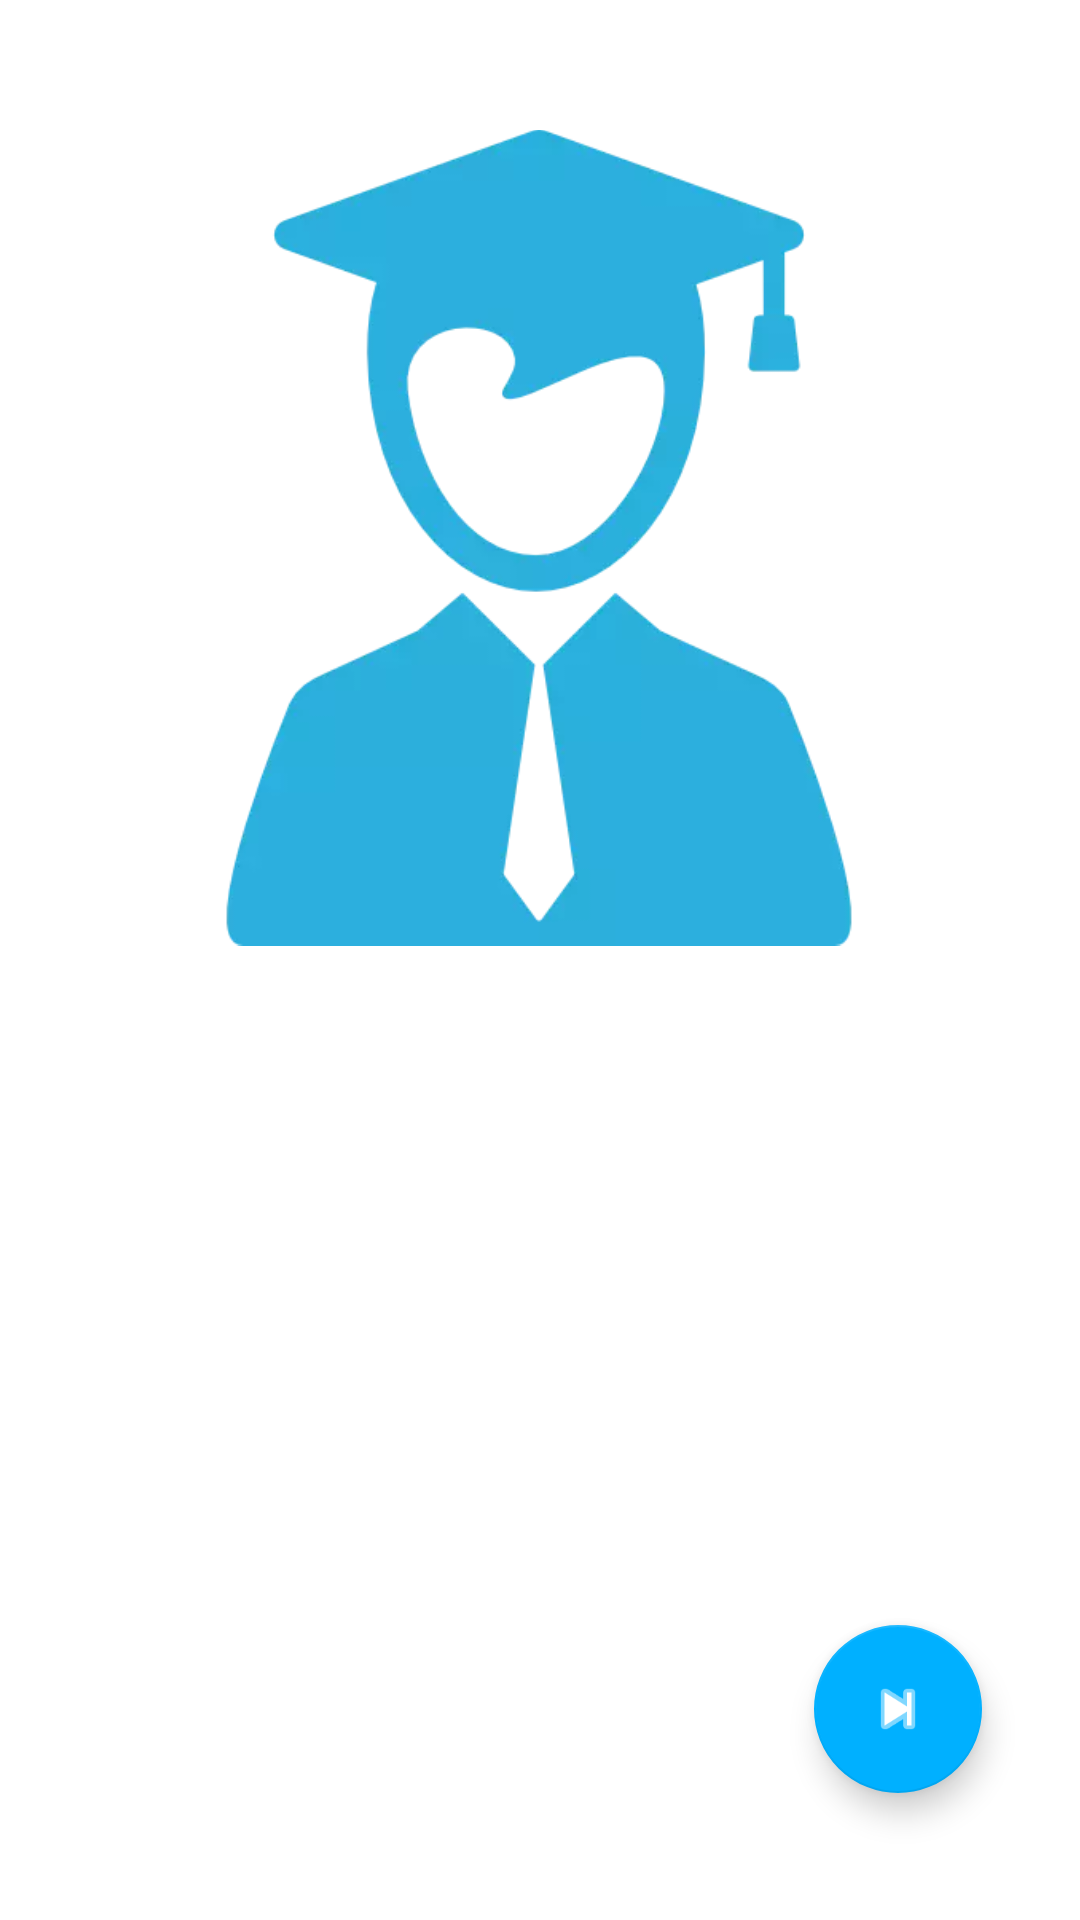

This screen was rendered from an Android layout file. Write that file and the resources it references.
<!-- AndroidManifest.xml: application theme Theme.RNEGEN.NoActionBar -->
<!-- res/layout/activity_info2.xml -->
<?xml version="1.0" encoding="utf-8"?>
<androidx.constraintlayout.widget.ConstraintLayout xmlns:android="http://schemas.android.com/apk/res/android"
    xmlns:app="http://schemas.android.com/apk/res-auto"
    xmlns:tools="http://schemas.android.com/tools"
    android:layout_width="match_parent"
    android:layout_height="match_parent"
    android:foregroundGravity="center_vertical|center"
    tools:context=".info1">

    <androidx.constraintlayout.widget.ConstraintLayout
        android:id="@+id/constraintLayout"
        android:layout_width="408dp"
        android:layout_height="343dp"
        android:orientation="vertical"
        app:layout_constraintBottom_toBottomOf="parent"
        app:layout_constraintEnd_toEndOf="parent"
        app:layout_constraintHorizontal_bias="1.0"
        app:layout_constraintStart_toStartOf="parent"
        app:layout_constraintTop_toTopOf="parent"
        app:layout_constraintVertical_bias="1.0">

        <TextView
            android:id="@+id/descripcion"
            android:layout_width="342dp"
            android:layout_height="280dp"
            android:layout_margin="5dp"
            android:layout_marginStart="24dp"
            android:layout_marginTop="4dp"
            android:fontFamily="sans-serif"
            android:shadowColor="#000000"
            android:text="Solo debes ingresar tu nombre, apellidos y tu fecha de nacimiento en el siguiente formulario."
            android:textColor="#FFFFFF"
            android:textSize="36sp"
            app:layout_constraintEnd_toEndOf="parent"
            app:layout_constraintHorizontal_bias="0.84"
            app:layout_constraintStart_toStartOf="parent"
            app:layout_constraintTop_toTopOf="parent" />

        <com.google.android.material.floatingactionbutton.FloatingActionButton
            android:id="@+id/contiunar"
            android:layout_width="wrap_content"
            android:layout_height="wrap_content"
            android:clickable="true"
            app:backgroundTint="#00B0FF"
            app:layout_constraintBottom_toBottomOf="parent"
            app:layout_constraintEnd_toEndOf="parent"
            app:layout_constraintHorizontal_bias="0.906"
            app:layout_constraintStart_toStartOf="parent"
            app:layout_constraintTop_toTopOf="parent"
            app:layout_constraintVertical_bias="0.853"
            app:rippleColor="#FFFFFF"

            app:srcCompat="@android:drawable/ic_media_next"
            tools:ignore="SpeakableTextPresentCheck" />
    </androidx.constraintlayout.widget.ConstraintLayout>

    <ImageView
        android:id="@+id/icono"
        android:layout_width="272dp"
        android:layout_height="335dp"
        android:layout_marginTop="24dp"
        app:layout_constraintBottom_toTopOf="@+id/constraintLayout"
        app:layout_constraintEnd_toEndOf="parent"
        app:layout_constraintHorizontal_bias="0.496"
        app:layout_constraintStart_toStartOf="parent"
        app:layout_constraintTop_toTopOf="parent"
        app:layout_constraintVertical_bias="0.2"
        app:srcCompat="@drawable/student" />
</androidx.constraintlayout.widget.ConstraintLayout>
<!-- resources referenced by this layout -->
<resources>
  <!-- drawable student: webp bitmap (drawable, 14264 bytes) -->
  <style name="Theme.RNEGEN.NoActionBar">
          <item name="windowActionBar">false</item>
          <item name="windowNoTitle">true</item>
      </style>
</resources>
